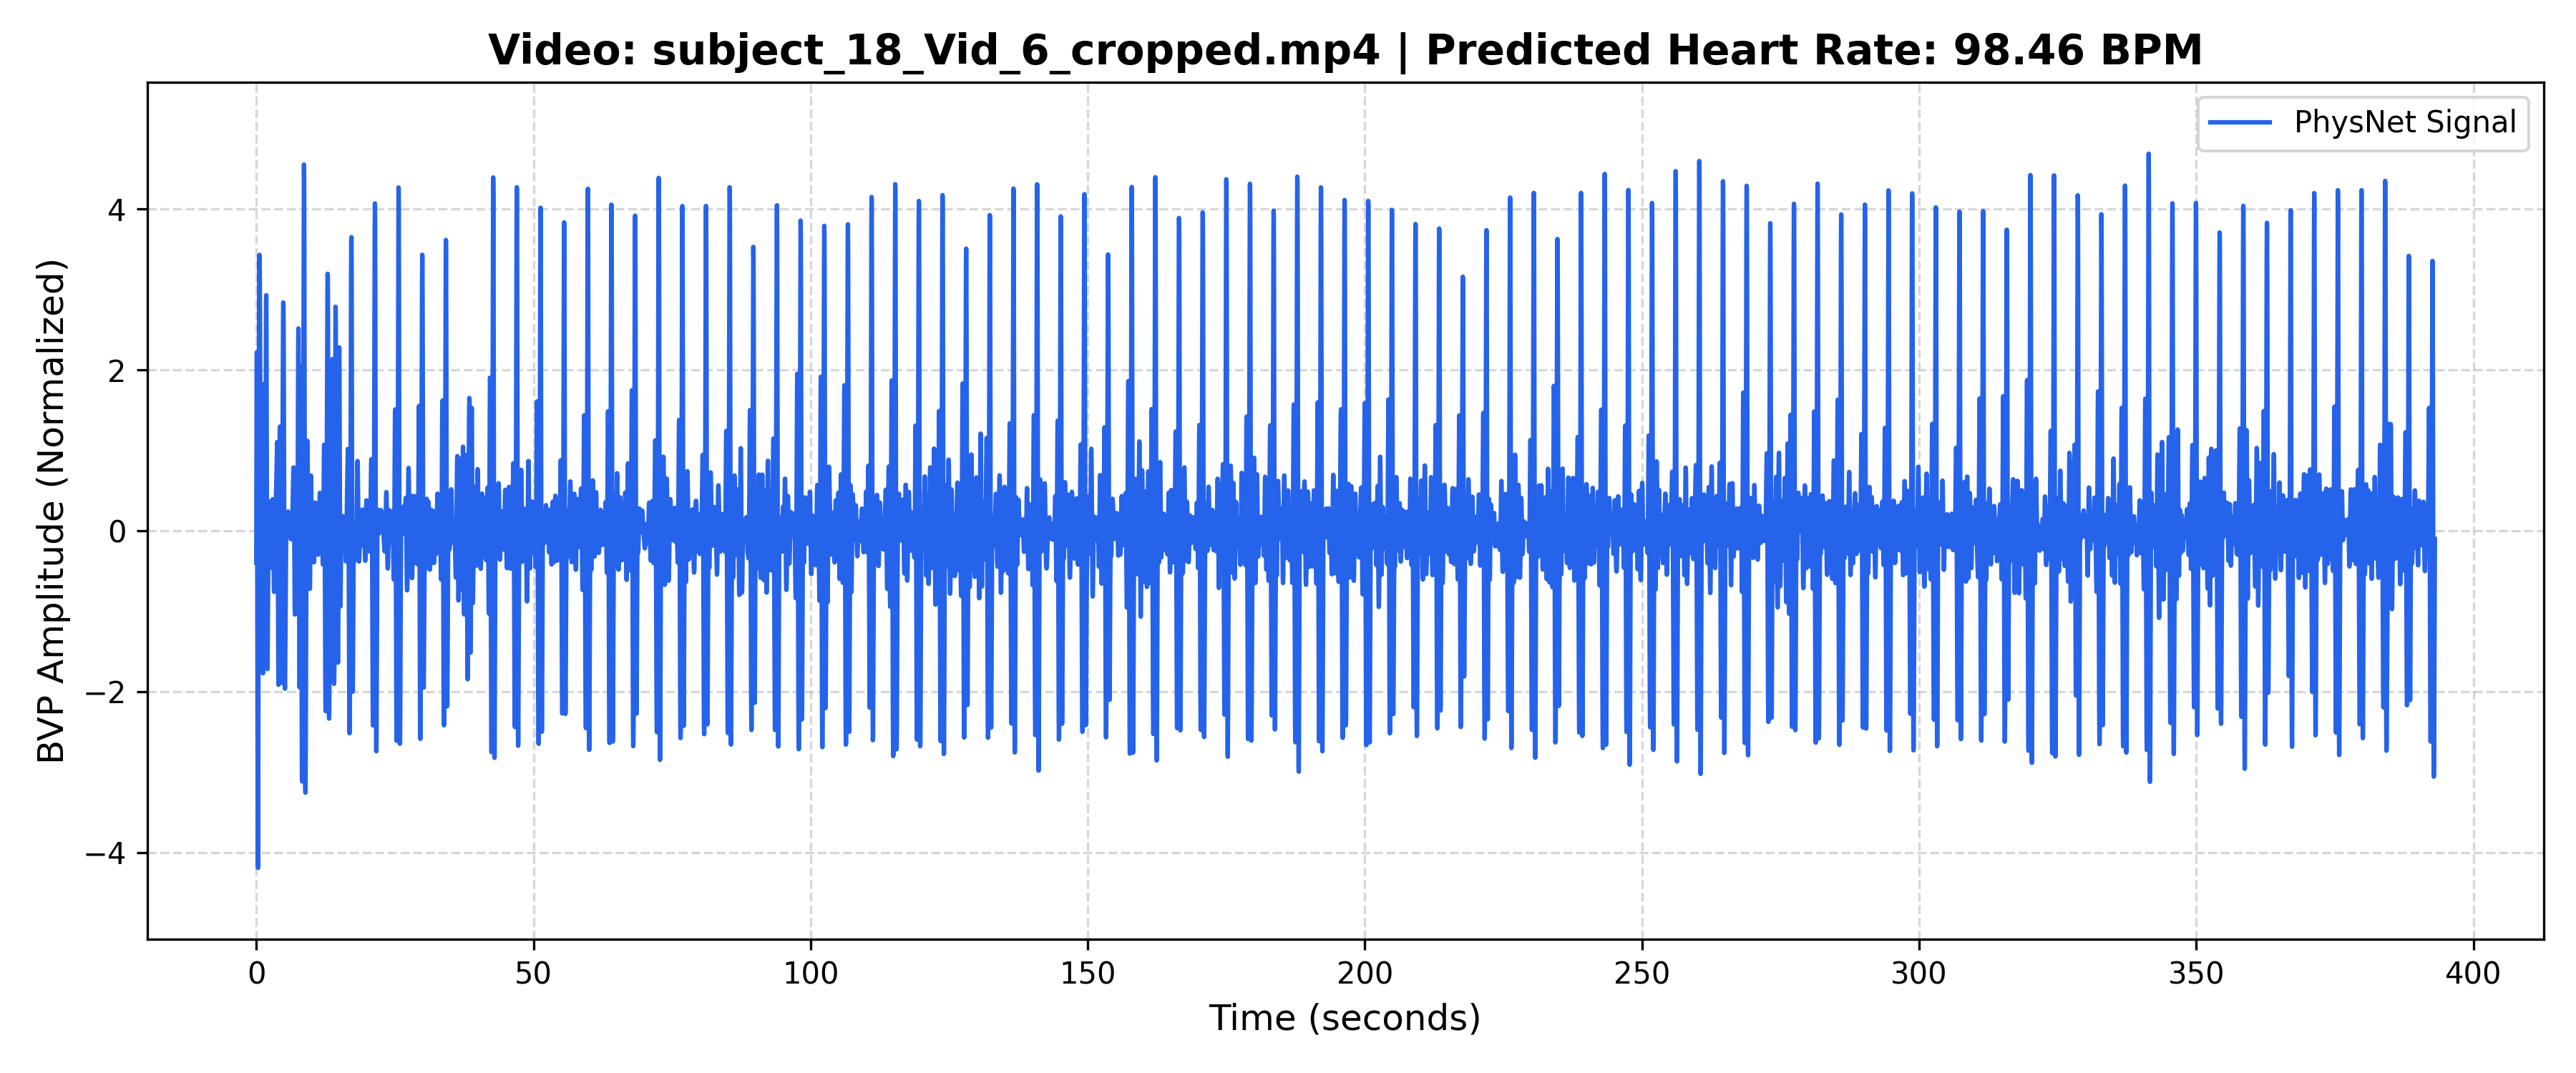

The file beside this chart, header and first rows:
Time_Sec, Amplitude
0.000000, -0.3948
0.03333, 1.009
0.06667, 1.985
0.1, 2.219
0.1333, 1.615
0.1667, 0.3236
0.2, -1.31
0.2333, -2.848
0.2667, -3.892
0.3, -4.191
0.3333, -3.695
0.3667, -2.553
0.4, -1.046
0.4333, 0.5026
0.4667, 1.821
0.5, 2.753
0.5333, 3.268
0.5667, 3.43
0.6, 3.333
0.6333, 3.048
0.6667, 2.613
0.7, 2.047
0.7333, 1.385
0.7667, 0.6788
0.8, -0.001534
0.8333, -0.5872
0.8667, -1.027
0.9, -1.301
0.9333, -1.426
0.9667, -1.445
1, -1.415
1.033, -1.393
1.067, -1.417
1.1, -1.503
1.133, -1.632
1.167, -1.749
1.2, -1.772
1.233, -1.61
1.267, -1.2
1.3, -0.5414
1.333, 0.2791
1.367, 1.088
1.4, 1.667
1.433, 1.828
1.467, 1.497
1.5, 0.7676
1.533, -0.113
1.567, -0.8235
1.6, -1.086
1.633, -0.7698
1.667, 0.06107
1.7, 1.164
1.733, 2.202
1.767, 2.855
1.8, 2.929
1.833, 2.411
1.867, 1.458
1.9, 0.3339
1.933, -0.6887
1.967, -1.404
... 11,732 more rows
